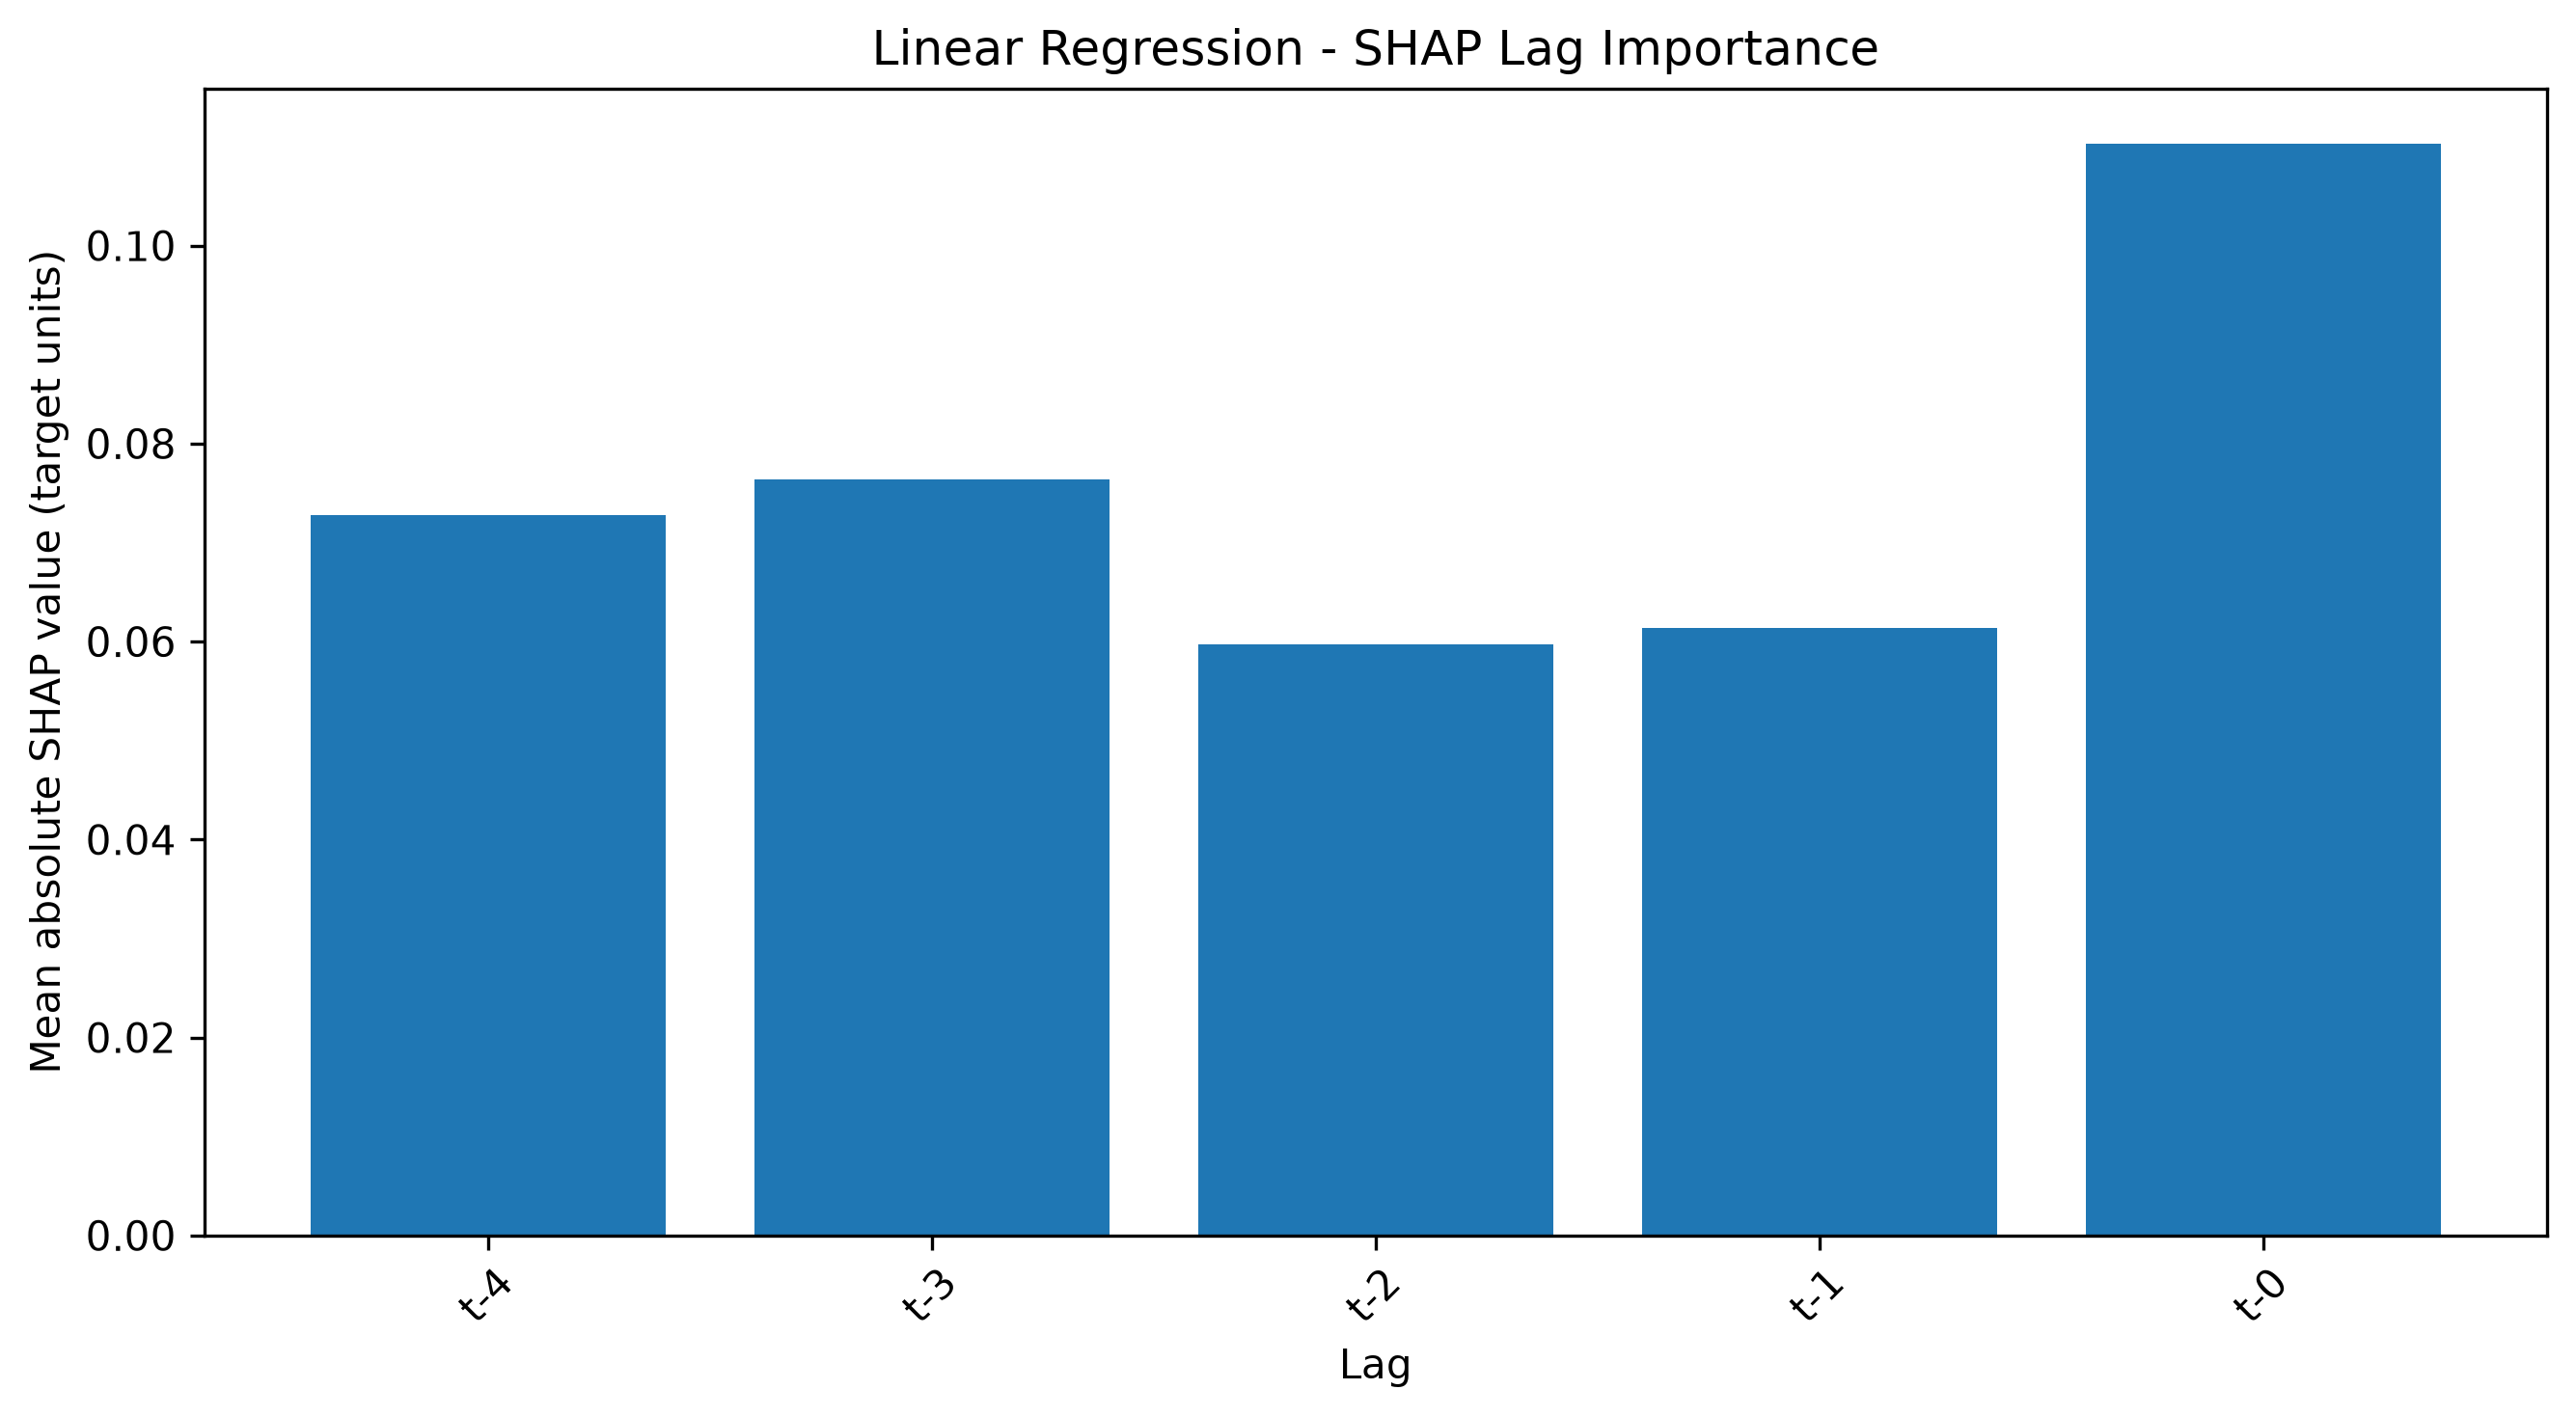

The table this chart was drawn from, first rows:
Lag, Mean |SHAP|, Rank
t-0, 0.1103, 1.0
t-3, 0.07642, 2.0
t-4, 0.07278, 3.0
t-1, 0.06134, 4.0
t-2, 0.05972, 5.0
